Run: headless pygame with SDL's dummy video driver; simulated clock (each Clock.tick advances the game by its frame time, no real sleeping); random seed 0; keys injected as events and as key.get_pressed() state; no mouse input.
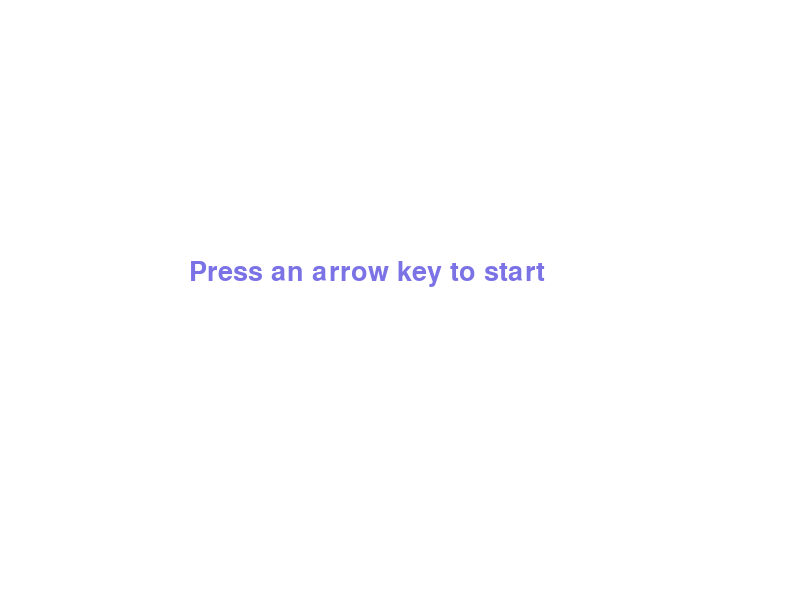
Frame 1 of 2 · flips 1–60 · no input
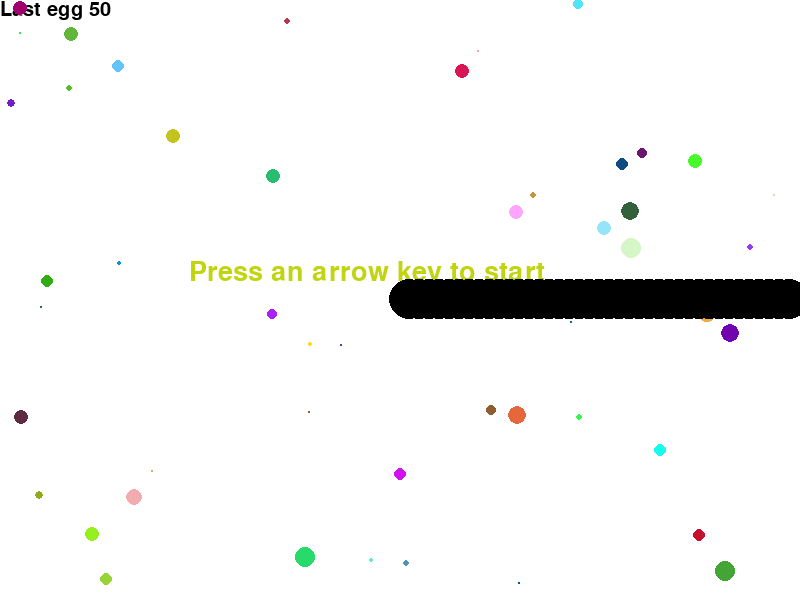
Frame 2 of 2 · flips 61–180 · tapped SPACE, RETURN · held RIGHT (→), D (game ended)

The pygame program that drew these frames:

## 2024.08.12.Mon ##
####################

import random
import pygame

# -------------- Initialize
pygame.init()

# -------------- Display
screen_w = 800 # 3440 # 2048
screen_h = 600 # 1440 # 1080
screen_center = ((screen_w - 1) // 2, (screen_h - 1) // 2)
screen = pygame.display.set_mode((screen_w, screen_h))
white = (255, 255, 255)
screen.fill(white) # (random.randint(0, 255), random.randint(0, 255), random.randint(0, 255))
pygame.display.set_caption("Jellyfish")

# -------------- Speed
clock = pygame.time.Clock()
fps = 30
speed = 10
delta_time = clock.tick(fps) / 1000

# -------------- Direction
# direction = (['left', 'right', 'up', 'down'])

# -------------- Score
def score(score):
    score_font = pygame.font.SysFont('comicsansms', 30)
    value = score_font.render(f"Last egg {score}", True, (0, 0, 0))
    screen.blit(value, [0, 0])

# -------------- Feed
list_feed = []
feed_amount = random.randint(1, 100)
def feed():
    for _ in range(feed_amount):
        feed_r = random.randint(1, 10)
        feed_clr = (random.randint(0, 255), random.randint(0, 255), random.randint(0, 255))
        feed_x = random.randint(feed_r - 1, screen_w - 1 - feed_r)
        feed_y = random.randint(feed_r - 1, screen_h - 1 - feed_r)
        feed = pygame.draw.circle(screen, feed_clr, (feed_x, feed_y), feed_r)
        list_feed.append(feed)

# -------------- Net
net_radius = 20
net_x, net_y = (screen_w - 1) // 2, (screen_h - 1) // 2
direction = 'right'
list_net = [(net_x, net_y)]

def handle(direction, net_x, net_y, speed):
    if direction == 'right':
            net_x += speed
    elif direction == 'left':
            net_x -= speed
    elif direction == 'up':
            net_y -= speed
    elif direction == 'down':
            net_y += speed
    return net_x, net_y

def start_direction():
    direction = None
    play = True
    while play:
        for event in pygame.event.get():
            if event.type == pygame.QUIT:
                pygame.quit()
                return
            elif event.type == pygame.KEYDOWN:
                if event.key == pygame.K_LEFT:
                    direction = 'left'
                    play = False
                elif event.key == pygame.K_RIGHT:
                    direction = 'right'
                    play = False
                elif event.key == pygame.K_UP:
                    direction = 'up'
                    play = False
                elif event.key == pygame.K_DOWN:
                    direction = 'down'
                    play = False
        # Display instruction
        screen.fill(white)
        font = pygame.font.SysFont('papyrus', 40)
        message = font.render("Press an arrow key to start", True, (random.randint(0, 255), random.randint(0, 255), random.randint(0, 255)))
        screen.blit(message, ((screen_w - 1) // 2 - 210, (screen_h - 1) // 2 - 40))
        pygame.display.update()
    return direction

# Get the initial direction from the player
direction = start_direction()

# -------------- Event
score(feed_amount)
feed()
running = True
while running:
    for event in pygame.event.get():
        if event.type == pygame.QUIT:
            running = False
    
        elif event.type == pygame.KEYDOWN:
            if event.key == pygame.K_LEFT and direction != 'right':
                direction = 'left'
            elif event.key == pygame.K_RIGHT and direction != 'left':
                direction = 'right'
            elif event.key == pygame.K_UP and direction != 'down':
                direction = 'up'
            elif event.key == pygame.K_DOWN and direction != 'up':
                direction = 'down'
    
    
    net_x, net_y = handle(direction, net_x, net_y, speed)

    



    # Out of screen
    if (net_x - net_radius) < 0 or (net_x + net_radius) > (screen_w - 1) or (net_y - net_radius) < 0 or (net_y + net_radius) > (screen_h - 1):
        running = False
        
    # Ensure the snake stays within the window boundaries
    # net_x = max(0, min(net_x, screen_w - 10))
    # net_y = max(0, min(net_y, screen_h - 10))
    
    
    list_net.append((net_x, net_y))
    if len(list_net) > 1:
        list_net.pop(0)
        

    # if direction == 'right':
    #     net_x += speed
    # elif direction == 'left':
    #     net_x -= speed
    # elif direction == 'up':
    #     net_y -= speed
    # elif direction == 'down':
    #     net_y += speed
    
    # screen.fill(white)
    # score(feed_amount)
    # feed()


    for _ in list_net:
        pygame.draw.circle(screen, (0, 0, 0), (_[0], _[1]), net_radius) # Net
    
    pygame.display.flip() # 메모리에 그려 놓고 마지막에 화면에 표현
    clock.tick(60)

pygame.quit() # 종료
